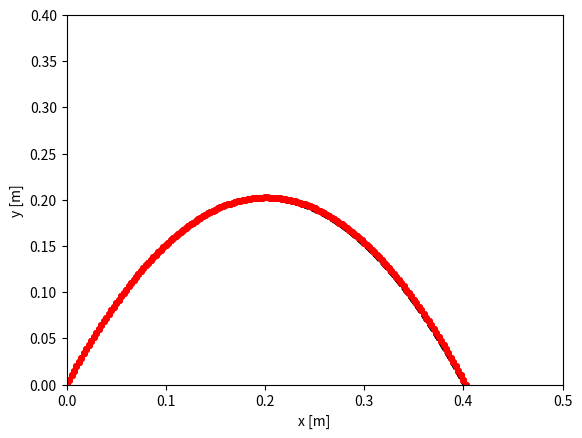

Reproduce this figure in Python.
%precision 2
import numpy as np
from matplotlib import pyplot as plt
%matplotlib inline
fmt = "{:.2f} {:.2f} {:.2f} {:.2f}"

def update(x, y, vx, vy):
    ax = 0 # αντικαταστείστε το μηδέν με την έκφραση που λαμβάνει υπ' όψιν την τριβή
    ay = -10

    x_new = x + vx*dt
    y_new = y + vy*dt
    vx_new = vx + ax*dt
    vy_new = vy + ay*dt
    
    return x_new, y_new, vx_new, vy_new

def graph(x, y, vx, vy):
    # Ορίζουμε την επιτάχυνση της βαρύτητας 
    g = 10

    # Το βεληνεκές από την αναλυτική λύση
    r = vx/g*(vy + np.sqrt(vy**2 + 2*g*y))

    # Ζωγραφίζουμε, με διακεκομμένη γραμμή, την αναλυτική λύση για τιμές του x από μηδέν μέχρι το βεληνεκές r
    xx = np.linspace(0,r)
    plt.plot(xx, y + vy/vx*(xx - x) - g/2*(xx-x)**2/vx**2, ls="--", color="k")
    
    # Ορίζουμε μια νέα λίστα, με αρχικές τιμές την αρχική θέση
    trajectory = [(x, y)]
    
    # Επαναλαμβάνουμε τον επόμενο βρόγχο εως ότου το y γίνει αρνητικό
    while y >= 0:
        # Τρέχουμε την update(), με όρισμα τις μεταβλητές x, y, vx, και vy, και αποθηκεύουμε 
        # τις νέες τιμές στις ίδιες μεταβλητές
        x, y, vx, vy = update(x, y, vx, vy)
        
        # Βάζουμε στο τέλος της λίστας τις νέες τιμές
        trajectory.append((x,y))
        
    # Ζωγραφίζουμε με κόκκινους κύκλους τις τιμές της λίστας
    plt.plot(*zip(*trajectory), ls="-", color="r", lw=0.1, marker="o", ms=4)

    # Θέτουμε τα όρια των αξόνων
    plt.xlim(0, 0.5)
    plt.ylim(0, 0.4)
    
    # Συμβολίζουμε τους άξονες
    plt.xlabel("x [m]")
    plt.ylabel("y [m]")

b = 0.1
dt = 0.0025

graph(0, 0, 1, 2)

b = 0.5
graph(0, 0, 1, 2)

b = 1
graph(0, 0, 1, 2)